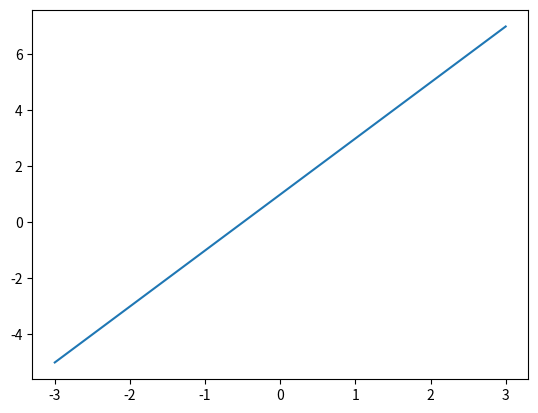
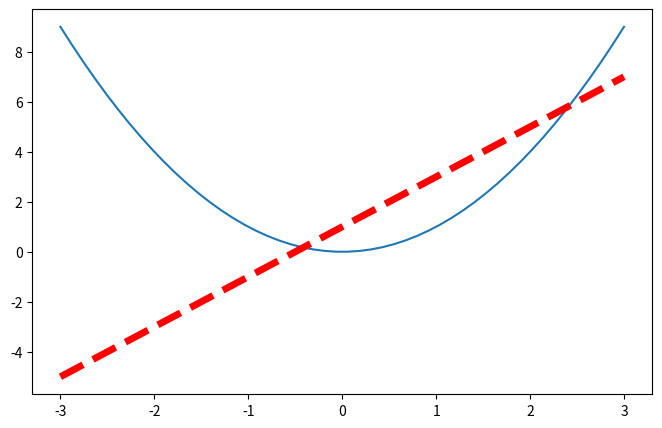

Write the Python code that produced these figures, in order.
import matplotlib.pyplot as plt
import numpy as np

x=np.linspace(-3,3,50) # 50个点
y1=2*x+1
y2=x**2

# 第一组figure()的参数
plt.figure()
plt.plot(x,y1)

# 第二组figure()的参数
plt.figure(num=3,figsize=(8,5))
plt.plot(x,y2)
# 定义第二条线
plt.plot(x,y1,color='red',linewidth=5.0,linestyle='--')

plt.show()

